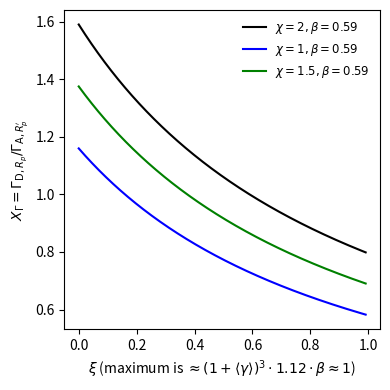

Here is the Python script that generated this plot:
import numpy as np
import matplotlib.pyplot as plt

Nd_by_Ns = 0.59

ξ = np.arange(0, 1.5*1.12*Nd_by_Ns, 1e-3)

f,ax = plt.subplots(nrows=1, ncols=1, figsize=(4,4))

χ = 2 # greek chi
β = 0.59

X_Γ =  ((1 + χ*β)/(1+ξ)) * (1+β)/(1+2*β)

ax.plot(ξ, X_Γ, 'k-', label=r'$\chi = 2, \beta = 0.59$')

χ = 1 # greek chi
β = 0.59
X_Γ =  ((1 + χ*β)/(1+ξ)) * (1+β)/(1+2*β)

ax.plot(ξ, X_Γ, 'b-', label=r'$\chi = 1, \beta = 0.59$')

χ = 1.5 # greek chi
β = 0.59
X_Γ =  ((1 + χ*β)/(1+ξ)) * (1+β)/(1+2*β)

ax.plot(ξ, X_Γ, 'g-', label=r'$\chi = 1.5, \beta = 0.59$')


ax.legend(loc='best', fontsize='small', frameon=False)

#ax.set_xlim([0,β])
#ax.set_ylim([0,0.6])

ax.set_ylabel("$X_\Gamma = \Gamma_{\mathrm{D},R_p}/\Gamma_{\mathrm{A},R_p\'}$")
ax.set_xlabel(r"$\xi$ (maximum is $\approx (1+\langle \gamma \rangle)^3\cdot 1.12\cdot \beta \approx 1$)")

f.tight_layout()

f.savefig('XGamma_vs_xi.pdf', dpi=300, bbox_inches='tight')
